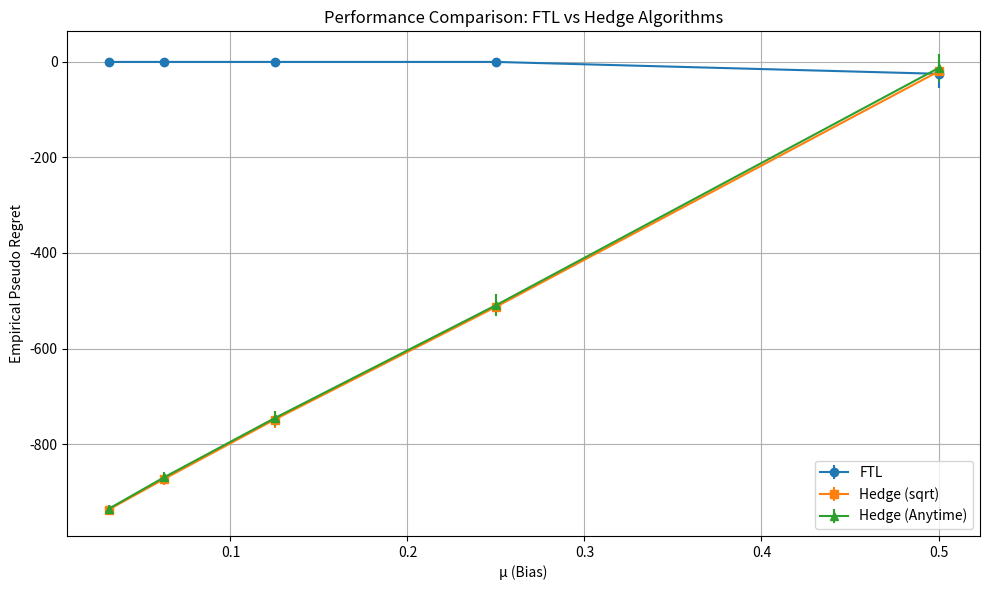

Source code (Python):
import numpy as np
import matplotlib.pyplot as plt

class BinaryPredictionGame:
    def __init__(self, horizon=2000, mu_values=None):
        """
        Initialize the binary prediction game simulation
        
        Args:
        - horizon (int): Total number of rounds
        - mu_values (list): List of bias values to test
        """
        if mu_values is None:
            mu_values = [1/2, 1/4, 1/8, 1/16, 1/32]
        self.horizon = horizon
        self.mu_values = mu_values

    def generate_sequence(self, mu, horizon):
        """
        Generate a random binary sequence with given bias
        
        Args:
        - mu (float): Bias parameter
        - horizon (int): Sequence length
        
        Returns:
        - numpy array of binary outcomes
        """
        return np.random.binomial(1, mu, horizon)

    def ftl_algorithm(self, sequence):
        """
        Follow the Leader (FTL) algorithm implementation
        
        Args:
        - sequence (numpy array): Binary sequence
        
        Returns:
        - numpy array of predictions
        """
        predictions = np.zeros_like(sequence)
        cumulative_rewards = np.zeros(2)
        
        for t in range(1, len(sequence)):
            # Choose action based on previous best performance
            action = 0 if cumulative_rewards[0] >= cumulative_rewards[1] else 1
            predictions[t] = action
            
            # Update cumulative rewards
            cumulative_rewards[predictions[t]] += 1 - sequence[t]
        
        return predictions

    def hedge_algorithm(self, sequence, eta):
        """
        Hedge algorithm implementation
        
        Args:
        - sequence (numpy array): Binary sequence
        - eta (float): Learning rate
        
        Returns:
        - numpy array of predictions
        """
        predictions = np.zeros_like(sequence)
        weights = np.ones(2)
        
        for t in range(1, len(sequence)):
            # compute probabilities based on weights
            probabilities = weights / np.sum(weights)
            
            # stochastic action selection
            action = np.random.choice(2, p=probabilities)
            predictions[t] = action
            
            # update weights
            loss = 1 - sequence[t]
            weights[action] *= np.exp(-eta * loss)
        
        return predictions

    def compute_pseudo_regret(self, sequence, predictions):
        best_action_rewards = np.zeros(2)
        for t in range(len(sequence)):
            best_action_rewards[sequence[t]] += 1
        
        best_action = np.argmax(best_action_rewards)
        
        regret = np.sum(sequence[1:] != best_action) - np.sum(sequence[1:] != predictions[1:])
        return regret

    def run_simulation(self):
        results = {
            'FTL': [],
            'Hedge_sqrt': [],
            'Hedge_anytime': []
        }
        
        for mu in self.mu_values:   # different mu values
            ftl_regrets = []
            hedge_sqrt_regrets = []
            hedge_anytime_regrets = []
            
            for _ in range(10):  # 10 repetitions

                sequence = self.generate_sequence(mu, self.horizon)
                
                # FTL
                ftl_predictions = self.ftl_algorithm(sequence)
                ftl_regret = self.compute_pseudo_regret(sequence, ftl_predictions)
                ftl_regrets.append(ftl_regret)
                
                # Hedge (sqrt version)
                eta_sqrt = np.sqrt(2 * np.log(2) / self.horizon)
                hedge_sqrt_predictions = self.hedge_algorithm(sequence, eta_sqrt)
                hedge_sqrt_regret = self.compute_pseudo_regret(sequence, hedge_sqrt_predictions)
                hedge_sqrt_regrets.append(hedge_sqrt_regret)
                
                # "Anytime" Hedge
                eta_anytime = np.sqrt(np.log(2) / self.horizon)
                hedge_anytime_predictions = self.hedge_algorithm(sequence, eta_anytime)
                hedge_anytime_regret = self.compute_pseudo_regret(sequence, hedge_anytime_predictions)
                hedge_anytime_regrets.append(hedge_anytime_regret)
            
            # average regrets
            results['FTL'].append((np.mean(ftl_regrets), np.std(ftl_regrets)))
            results['Hedge_sqrt'].append((np.mean(hedge_sqrt_regrets), np.std(hedge_sqrt_regrets)))
            results['Hedge_anytime'].append((np.mean(hedge_anytime_regrets), np.std(hedge_anytime_regrets)))
        
        return results

    def plot_results(self, results):

        plt.figure(figsize=(10, 6))
        x = self.mu_values
        
        # Plot mean regrets with error bars
        plt.errorbar(x, [r[0] for r in results['FTL']], 
                     yerr=[r[1] for r in results['FTL']], 
                     fmt='o-', label='FTL')
        plt.errorbar(x, [r[0] for r in results['Hedge_sqrt']], 
                     yerr=[r[1] for r in results['Hedge_sqrt']], 
                     fmt='s-', label='Hedge (sqrt)')
        plt.errorbar(x, [r[0] for r in results['Hedge_anytime']], 
                     yerr=[r[1] for r in results['Hedge_anytime']], 
                     fmt='^-', label='Hedge (Anytime)')
        
        ticks = np.arange(0.1, 0.6, 0.1)
        plt.xticks(ticks, [f'{t:.1f}' for t in ticks])

        plt.xlabel('μ (Bias)')
        plt.ylabel('Empirical Pseudo Regret')
        plt.title('Performance Comparison: FTL vs Hedge Algorithms')
        plt.legend()
        plt.grid(True)
        plt.tight_layout()
        plt.show()


if (__name__ == "__main__"):
    simulation = BinaryPredictionGame()
    results = simulation.run_simulation()
    simulation.plot_results(results)